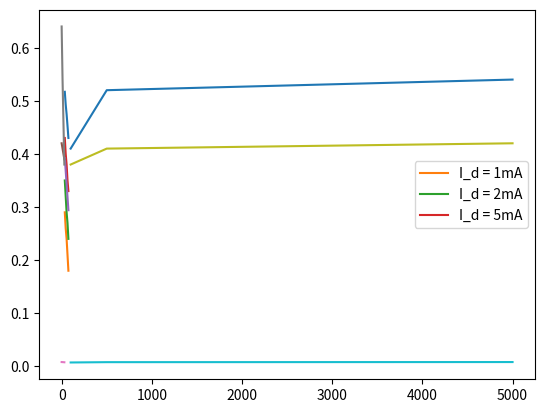

Python code for this plot:
import matplotlib.pyplot as plt

temp = [35, 45, 55, 65, 75]

ff_vals = [0.517, 0.493, 0.475, 0.453, 0.430]
plt.plot(temp, ff_vals)
plt.savefig("ff_v_temp.png")
plt.show()

vd_1 = [0.29, 0.26, 0.24, 0.21, 0.18]
vd_2 = [0.35, 0.32, 0.29, 0.27, 0.24]
vd_5 = [0.43, 0.40, 0.38, 0.35, 0.33]
plt.plot(temp, vd_1, label="I_d = 1mA")
plt.plot(temp, vd_2, label="I_d = 2mA")
plt.plot(temp, vd_5, label="I_d = 5mA")
plt.legend()
plt.savefig("vd_v_temp.png")
plt.show()

voc_vals = [0.392, 0.368, 0.343, 0.319, 0.294]
plt.plot(temp, voc_vals)
plt.savefig("voc_v_temp.png")
plt.show()

rs = [0, 10, 30]
rsh = [100, 500, 5000]

voc_rs = [0.42, 0.41, 0.39]
isc_rs = [8e-3, 7.9e-3, 7.6e-3]
ff_rs = [0.64, 0.54, 0.38]

plt.plot(rs, voc_rs, label="V_oc")
plt.savefig("voc_rs.png")
plt.show()

plt.plot(rs, isc_rs, label="I_sc")
plt.savefig("isc_rs.png")
plt.show()

plt.plot(rs, ff_rs, label="FF")
plt.savefig("ff_rs.png")
plt.show()

voc_rsh = [0.38, 0.41, 0.42]
isc_rsh = [7.2e-3, 7.8e-3, 8e-3]
ff_rsh = [0.41, 0.52, 0.54]

plt.plot(rsh, voc_rsh, label="V_oc")
plt.savefig("voc_rsh.png")
plt.show()

plt.plot(rsh, isc_rsh, label="I_sc")
plt.savefig("isc_rsh.png")
plt.show()

plt.plot(rsh, ff_rsh, label="FF")
plt.savefig("ff_rsh.png")
plt.show()